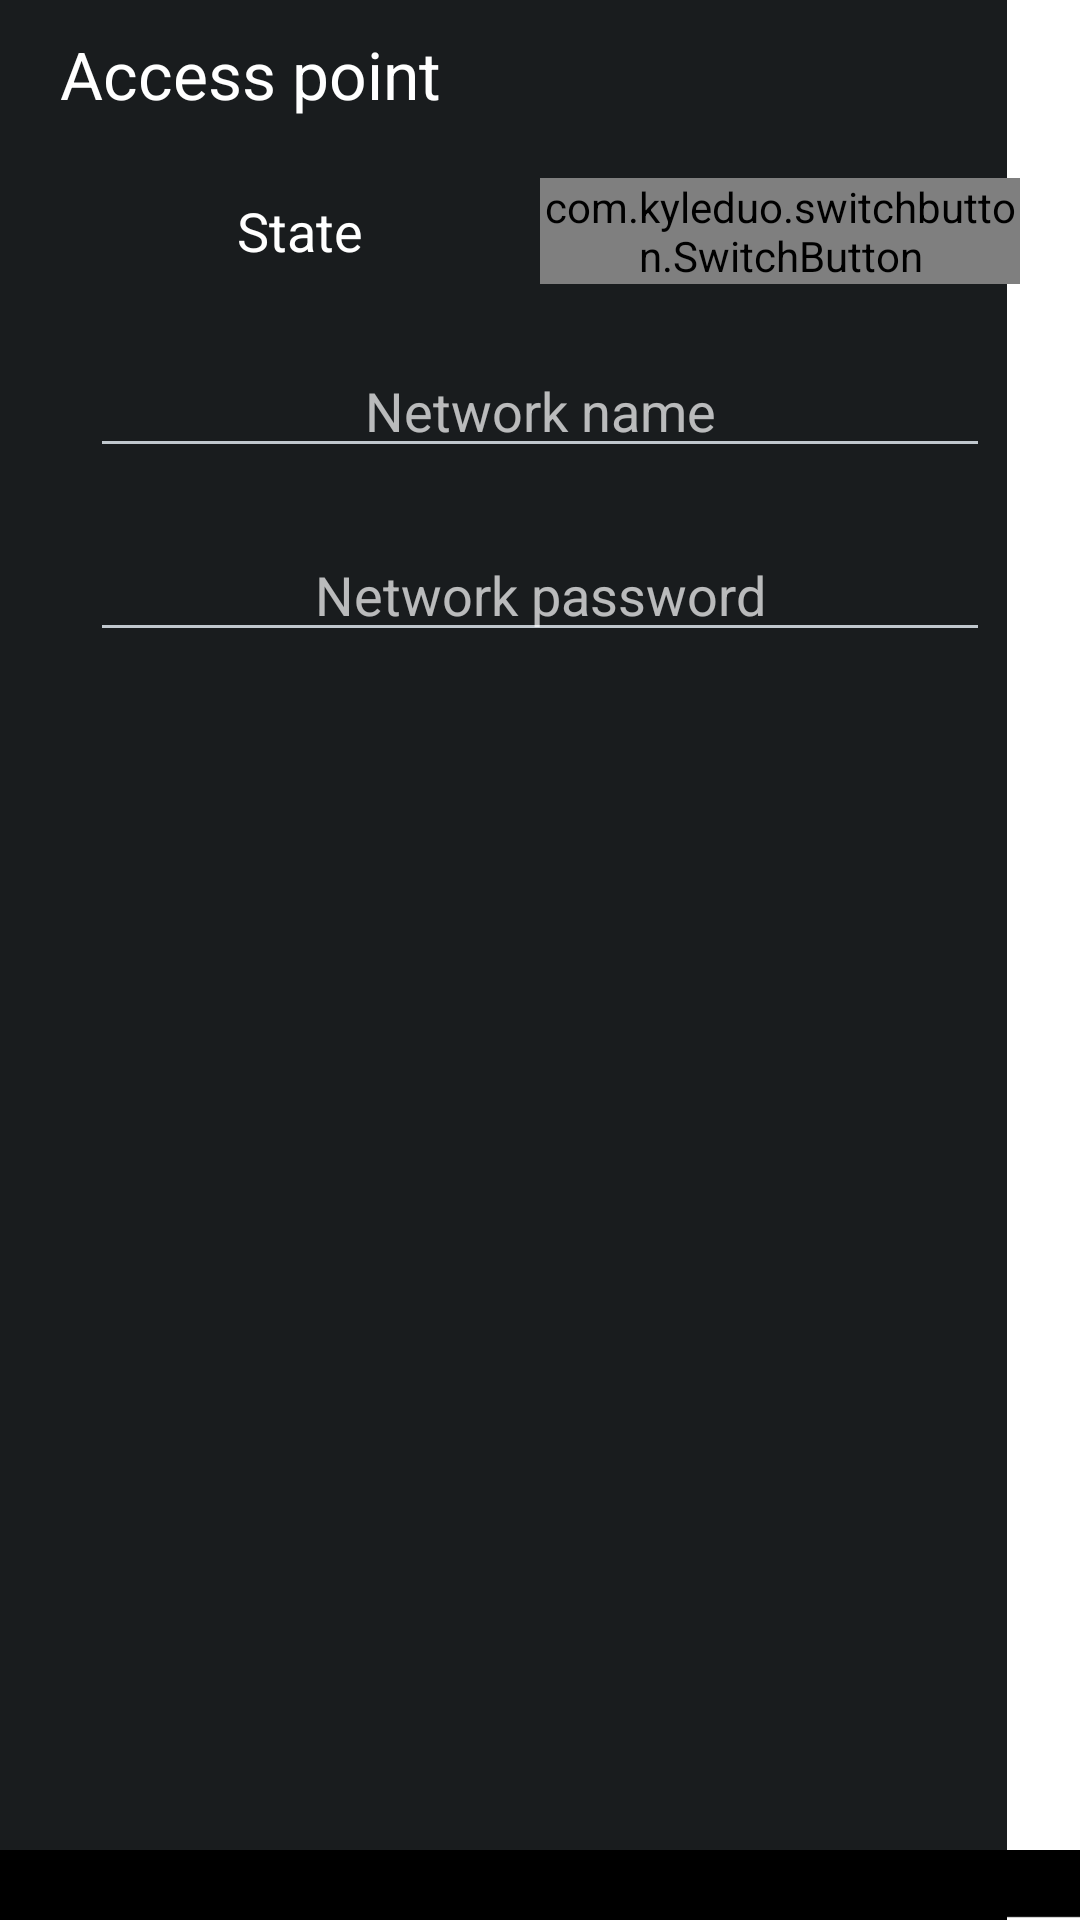

Android layout source for this screen:
<!-- AndroidManifest.xml: application theme AppTheme -->
<!-- res/layout/dialog_task_access_point.xml -->
<?xml version="1.0" encoding="utf-8"?>
<LinearLayout xmlns:android="http://schemas.android.com/apk/res/android"
    xmlns:app="http://schemas.android.com/apk/res-auto"
    android:layout_width="match_parent"
    android:layout_height="match_parent"
    android:paddingTop="10dp"
    android:paddingBottom="20dp"
    android:paddingRight="20dp"
    android:paddingLeft="20dp"
    android:minWidth="250dp"
    android:background="@drawable/dialog_list_bg"
    android:orientation="vertical">

    <TextView
        style="@style/dialog_logo_text"
        android:text="@string/t_access_point_short" />

    <LinearLayout
        android:layout_width="match_parent"
        android:layout_height="wrap_content"
        android:layout_marginTop="20dp"
        android:orientation="horizontal">

        <TextView
            style="@style/main_text"
            android:layout_width="0dp"
            android:layout_height="match_parent"
            android:text="@string/boolean_state"
            android:layout_weight="0.5" />

        <LinearLayout
            android:layout_width="0dp"
            android:layout_height="wrap_content"
            android:layout_weight="0.5"
            android:gravity="center_horizontal"
            android:orientation="horizontal">

            <com.kyleduo.switchbutton.SwitchButton
                android:id="@+id/switchBtnId"
                android:layout_width="wrap_content"
                android:layout_height="wrap_content"
                app:animationVelocity="8"
                app:offDrawable="@drawable/img_back_off"
                app:onDrawable="@drawable/img_back_on"
                app:thumbDrawable="@drawable/selector_thumb"
                app:thumb_marginBottom="3dp"
                app:thumb_marginLeft="3dp"
                app:thumb_marginRight="3dp"
                app:thumb_marginTop="4dp" />
        </LinearLayout>
    </LinearLayout>

    <EditText
        style="@style/main_text"
        android:id="@+id/ssidNameId"
        android:layout_width="match_parent"
        android:layout_height="wrap_content"
        android:layout_marginTop="20dp"
        android:layout_marginLeft="10dp"
        android:layout_marginRight="10dp"
        android:inputType="text"
        android:maxLines="1"
        android:imeOptions="actionDone"
        android:hint="@string/ap_ssid_name" />

    <EditText
        style="@style/main_text"
        android:id="@+id/ssidPasswordId"
        android:layout_width="match_parent"
        android:layout_height="wrap_content"
        android:layout_marginTop="20dp"
        android:layout_marginLeft="10dp"
        android:layout_marginRight="10dp"
        android:inputType="text"
        android:maxLines="1"
        android:imeOptions="actionDone"
        android:hint="@string/ap_ssid_password" />

    <LinearLayout
        android:id="@+id/clearRequestLay"
        android:layout_width="0dp"
        android:layout_height="0dp"
        android:focusable="true"
        android:focusableInTouchMode="true"
        android:orientation="vertical" />
</LinearLayout>
<!-- resources referenced by this layout -->
<resources>
  <string name="ap_ssid_name">Network name</string>
  <string name="ap_ssid_password">Network password</string>
  <string name="boolean_state">State</string>
  <string name="t_access_point_short">Access point</string>
  <style name="dialog_logo_text" parent="@android:style/TextAppearance.Large">
          <item name="android:textColor">#ffffff</item>
          <item name="android:tag">JuraMedium</item>
          <item name="android:gravity">center_vertical</item>
          <item name="android:layout_width">match_parent</item>
          <item name="android:layout_height">wrap_content</item>
      </style>
  <style name="main_text" parent="@android:style/TextAppearance.Medium">
          <item name="android:textColor">#ffffff</item>
          <item name="android:tag">JuraMedium</item>
          <item name="android:gravity">center_vertical|center_horizontal</item>
      </style>
  <style name="AppTheme" parent="android:Theme.DeviceDefault.NoActionBar" />
</resources>
